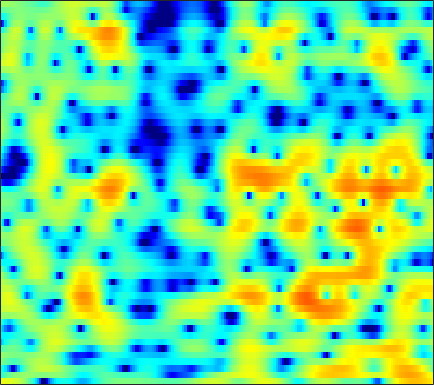

Source data for this figure (header and first rows):
4.4005, 4.2952, 4.1712, 4.035, 3.9022, 3.6487, 3.3764, 3.097, 2.6491, 2.0901, 1.3931, 0.76855, -0.19132, -1.3924, -2.4513, -4.2289, -6.4822, -8.791, -12.873, -20.591, -23.722, -16.809, -11.784, -9.0081
-3.864, -2.917, -1.949, -1.224, -0.8112, -0.363, 0.003826, 0.2246, 0.464, 0.6429, 0.7606, 0.8063, 0.8117, 0.7418, 0.6635, 0.5192, 0.3684, 0.2518, 0.1412, 0.0928, 0.1076, 0.1469, 0.2306, 0.3301
-3.815, -4.703, -6.393, -8.925, -11.77, -17.59, -17.74, -12.72, -8.215, -5.235, -3.099, -1.879, -0.5907, 0.3953, 0.9657, 1.574, 2.017, 2.264, 2.504, 2.631, 2.698, 2.689, 2.605, 2.447
-0.006937, -0.4949, -1.133, -1.718, -2.074, -2.378, -2.425, -2.27, -1.872, -1.312, -0.6932, -0.2462, 0.347, 0.8681, 1.209, 1.59, 1.868, 2.02, 2.131, 2.136, 2.034, 1.882, 1.568, 1.118
0.777, 0.5576, 0.3003, 0.1032, -0.02989, -0.1693, -0.2641, -0.3119, -0.3476, -0.3368, -0.2968, -0.2305, -0.1068, 0.07068, 0.2343, 0.4751, 0.7421, 0.931, 1.161, 1.317, 1.382, 1.345, 1.173, 0.8434
-2.031, -1.721, -1.307, -0.9436, -0.7595, -0.6483, -0.713, -0.8925, -1.314, -1.954, -2.776, -3.484, -4.43, -5.018, -4.946, -4.098, -2.696, -1.626, -0.2968, 0.8252, 1.702, 2.181, 2.631, 2.852
-8.369, -6.413, -4.661, -3.515, -2.949, -2.466, -2.3, -2.379, -2.737, -3.457, -4.595, -5.763, -7.789, -9.855, -10.27, -8.206, -5.3, -3.351, -1.256, 0.3629, 1.596, 2.318, 3.028, 3.505
-5.582, -5.622, -5.546, -5.337, -5.133, -4.778, -4.343, -4.007, -3.615, -3.273, -3.002, -2.823, -2.562, -2.233, -1.911, -1.367, -0.6971, -0.1511, 0.5902, 1.294, 1.898, 2.279, 2.682, 2.954
-6.288, -7.86, -10.36, -12.75, -13.14, -11.13, -8.471, -6.708, -4.797, -3.325, -2.192, -1.508, -0.7621, -0.1585, 0.2394, 0.6989, 1.097, 1.358, 1.665, 1.936, 2.173, 2.323, 2.482, 2.576
-3.179, -4.391, -6.096, -7.387, -7.565, -6.595, -4.949, -3.707, -2.252, -1.079, -0.1708, 0.3409, 0.8488, 1.18, 1.325, 1.392, 1.365, 1.278, 1.133, 0.9706, 0.8248, 0.7595, 0.7464, 0.8387
1.125, 0.966, 0.7915, 0.7091, 0.7247, 0.8353, 1.061, 1.271, 1.534, 1.721, 1.837, 1.844, 1.748, 1.459, 1.142, 0.5363, -0.2447, -0.9772, -2.102, -3.385, -4.642, -5.417, -5.864, -5.518
2.298, 2.61, 2.912, 3.09, 3.162, 3.189, 3.129, 3.017, 2.816, 2.526, 2.139, 1.794, 1.239, 0.5735, -0.02986, -1.025, -2.31, -3.558, -5.731, -8.752, -13.31, -18.9, -28.07, -17.84
2.647, 3.272, 3.833, 4.122, 4.172, 4.019, 3.633, 3.198, 2.456, 1.603, 0.6939, 0.03593, -0.685, -1.216, -1.529, -1.931, -2.508, -3.111, -4.143, -5.458, -7.029, -8.242, -9.972, -11.99
2.852, 3.46, 3.955, 4.106, 3.99, 3.536, 2.719, 1.831, 0.1818, -2.128, -5.382, -8.582, -11.98, -9.554, -6.942, -4.477, -3.007, -2.343, -1.933, -1.895, -2.124, -2.422, -2.876, -3.323
2.261, 2.502, 2.618, 2.51, 2.284, 1.795, 1.074, 0.3654, -0.861, -2.361, -4.039, -5.196, -5.987, -5.475, -4.513, -3.163, -2.03, -1.405, -0.833, -0.5437, -0.4514, -0.4688, -0.5787, -0.6774
2.07, 1.844, 1.471, 1.031, 0.6929, 0.2681, -0.09646, -0.2981, -0.4815, -0.5933, -0.6319, -0.5755, -0.4116, -0.1192, 0.1511, 0.5172, 0.8327, 0.9928, 1.078, 0.9805, 0.6913, 0.3399, -0.2959, -1.095
1.385, 0.6134, -0.6149, -2.037, -3.125, -4.296, -4.535, -4.001, -2.693, -1.284, -0.0281, 0.775, 1.67, 2.362, 2.758, 3.14, 3.338, 3.357, 3.195, 2.813, 2.162, 1.475, 0.2428, -1.482
-1.205, -2.189, -3.872, -6.257, -8.881, -14.46, -16.88, -11.38, -6.343, -3.101, -0.8404, 0.4385, 1.726, 2.652, 3.145, 3.573, 3.759, 3.749, 3.545, 3.127, 2.492, 1.884, 0.8949, -0.2851
-5.079, -5.088, -5.016, -4.962, -4.913, -4.696, -4.116, -3.405, -2.178, -0.8696, 0.3491, 1.145, 2.016, 2.67, 3.012, 3.277, 3.334, 3.256, 2.983, 2.53, 1.921, 1.365, 0.5228, -0.4006
-12.06, -8.634, -5.816, -3.966, -2.922, -1.795, -0.8273, -0.1684, 0.6462, 1.395, 2.046, 2.461, 2.896, 3.178, 3.288, 3.296, 3.143, 2.915, 2.48, 1.885, 1.135, 0.4666, -0.5683, -1.768
-4.73, -3.935, -2.733, -1.596, -0.8298, 0.07684, 0.8608, 1.379, 1.968, 2.443, 2.805, 2.994, 3.125, 3.118, 3.015, 2.751, 2.346, 1.95, 1.314, 0.564, -0.3113, -1.036, -2.14, -3.444
-0.3535, -0.262, 0.006295, 0.394, 0.7363, 1.221, 1.699, 2.03, 2.419, 2.715, 2.887, 2.925, 2.842, 2.586, 2.28, 1.707, 0.9639, 0.3176, -0.6415, -1.644, -2.594, -3.242, -4.007, -4.701
1.002, 0.7763, 0.6296, 0.7141, 0.9198, 1.337, 1.847, 2.227, 2.683, 3.024, 3.204, 3.215, 3.046, 2.631, 2.15, 1.249, 0.01015, -1.172, -3.1, -5.356, -7.438, -8.264, -7.891, -6.728
-0.4182, -1.558, -2.733, -2.913, -2.284, -0.9034, 0.5226, 1.468, 2.46, 3.151, 3.57, 3.708, 3.652, 3.333, 2.896, 2.022, 0.7395, -0.5708, -2.949, -6.385, -11.22, -13.49, -9.738, -5.989
-3.749, -6.793, -13.84, -16.52, -9.872, -5.032, -2.231, -0.806, 0.5027, 1.339, 1.829, 2.03, 2.135, 2.078, 1.948, 1.638, 1.18, 0.7473, 0.09335, -0.5587, -1.028, -1.127, -0.8608, -0.2914
-2.12, -2.835, -3.559, -3.762, -3.525, -2.909, -2.216, -1.837, -1.519, -1.449, -1.57, -1.711, -1.831, -1.768, -1.552, -1.103, -0.571, -0.1872, 0.2499, 0.6169, 0.9364, 1.167, 1.481, 1.782
-0.7813, -0.8271, -0.9329, -1.059, -1.16, -1.329, -1.613, -1.947, -2.675, -3.826, -5.53, -7.238, -9.772, -10.33, -8.588, -5.598, -3.166, -1.763, -0.3425, 0.6902, 1.435, 1.843, 2.221, 2.481
-0.2548, -0.1566, -0.1568, -0.2487, -0.3794, -0.6451, -1.078, -1.503, -2.327, -3.523, -5.238, -6.938, -9.413, -9.947, -8.102, -5.01, -2.489, -1.04, 0.4071, 1.381, 1.96, 2.184, 2.255, 2.141
-0.6435, -0.763, -0.9204, -1.05, -1.128, -1.197, -1.248, -1.302, -1.389, -1.507, -1.617, -1.64, -1.501, -1.062, -0.5407, 0.3323, 1.261, 1.877, 2.518, 2.846, 2.813, 2.516, 1.757, 0.5011
-3.891, -4.562, -5.154, -5.403, -5.365, -5.067, -4.488, -3.974, -3.167, -2.33, -1.449, -0.7734, 0.1257, 1.015, 1.666, 2.48, 3.175, 3.591, 3.932, 3.998, 3.707, 3.2, 2.046, 0.1747
-12.8, -14.87, -16.34, -16.28, -15.77, -14.71, -13.14, -11.55, -9.361, -7.201, -5.235, -3.895, -2.257, -0.7878, 0.2181, 1.406, 2.395, 2.995, 3.571, 3.884, 3.909, 3.736, 3.231, 2.495
-20.17, -26.03, -27.96, -26.95, -28.8, -38.59, -27.43, -21.54, -16.49, -12.99, -10.18, -8.303, -5.956, -3.835, -2.379, -0.6356, 0.8591, 1.797, 2.818, 3.542, 3.988, 4.147, 4.154, 3.946
-12.62, -14.6, -17.07, -19.06, -20.28, -21.05, -20.84, -20.01, -18.59, -17.06, -15.15, -13.31, -10.44, -7.382, -5.218, -2.659, -0.5045, 0.8504, 2.324, 3.439, 4.21, 4.576, 4.823, 4.784
-8.356, -9.921, -12.04, -14.11, -15.56, -17.17, -18.57, -19.46, -21.03, -24.03, -34.84, -27.68, -16.71, -10.75, -7.465, -4.051, -1.368, 0.2546, 1.98, 3.28, 4.195, 4.657, 4.98, 5.002
-6.095, -7.703, -10.19, -13.16, -15.76, -19.69, -22.47, -22.21, -20.29, -18.45, -16.47, -14.55, -11.44, -8.145, -5.852, -3.172, -0.9362, 0.4623, 1.971, 3.112, 3.925, 4.33, 4.606, 4.612
-3.749, -5.165, -7.373, -10.05, -12.45, -16.07, -18.52, -17.72, -14.97, -12.29, -9.935, -8.288, -6.177, -4.176, -2.767, -1.041, 0.4645, 1.429, 2.479, 3.259, 3.768, 3.975, 4.048, 3.893
-1.02, -1.943, -3.254, -4.591, -5.52, -6.536, -7.062, -7.098, -6.642, -5.76, -4.627, -3.692, -2.41, -1.139, -0.2305, 0.8857, 1.843, 2.436, 3.046, 3.425, 3.551, 3.483, 3.181, 2.649
0.8181, 0.188, -0.7031, -1.58, -2.189, -2.862, -3.295, -3.419, -3.284, -2.834, -2.116, -1.456, -0.4969, 0.4758, 1.169, 1.996, 2.665, 3.041, 3.349, 3.408, 3.199, 2.849, 2.086, 0.9724
1.589, 1.027, 0.148, -0.8642, -1.69, -2.8, -3.79, -4.275, -4.378, -3.761, -2.643, -1.662, -0.3411, 0.8562, 1.639, 2.496, 3.134, 3.458, 3.662, 3.596, 3.236, 2.746, 1.769, 0.3447
1.351, 0.8507, -0.075, -1.382, -2.685, -5.05, -8.601, -12.51, -15.93, -10.27, -5.808, -3.477, -1.175, 0.5167, 1.497, 2.489, 3.183, 3.526, 3.763, 3.747, 3.461, 3.069, 2.3, 1.232
0.1644, -0.01099, -0.5021, -1.332, -2.204, -3.727, -5.563, -6.832, -7.381, -6.075, -4.03, -2.572, -0.9443, 0.3237, 1.071, 1.853, 2.419, 2.722, 2.981, 3.068, 2.978, 2.784, 2.348, 1.712
-1.089, -0.7596, -0.5457, -0.5433, -0.6573, -0.907, -1.166, -1.297, -1.308, -1.099, -0.7343, -0.4278, -0.04388, 0.2625, 0.4415, 0.6522, 0.8749, 1.072, 1.365, 1.66, 1.893, 1.978, 1.93, 1.667
-1.783, -1.141, -0.447, 0.1002, 0.4301, 0.7751, 1.015, 1.128, 1.2, 1.158, 0.9817, 0.7312, 0.2082, -0.5387, -1.216, -2.14, -2.691, -2.598, -1.8, -0.6381, 0.4539, 1.104, 1.684, 1.911
-3.343, -2.718, -1.737, -0.6997, 0.04201, 0.8992, 1.548, 1.881, 2.103, 2.047, 1.671, 1.146, 0.02929, -1.738, -3.717, -7.976, -17.75, -18.43, -8.022, -3.516, -0.8648, 0.4608, 1.64, 2.302
-10.48, -9.553, -6.818, -4.131, -2.495, -0.8146, 0.3803, 0.9992, 1.491, 1.642, 1.459, 1.107, 0.3463, -0.7462, -1.753, -3.165, -4.14, -4.136, -3.125, -1.637, -0.2421, 0.62, 1.485, 2.052
-14.21, -12.75, -8.517, -5.222, -3.407, -1.62, -0.3826, 0.2631, 0.8147, 1.072, 1.097, 0.9842, 0.7103, 0.3458, 0.06422, -0.252, -0.4184, -0.4096, -0.2156, 0.1133, 0.4894, 0.7641, 1.067, 1.279
-3.383, -3.181, -2.511, -1.607, -0.9297, -0.1488, 0.4242, 0.7101, 0.914, 0.9383, 0.8419, 0.727, 0.5613, 0.4262, 0.3616, 0.3313, 0.3548, 0.3897, 0.4283, 0.4373, 0.3973, 0.3192, 0.1734, 0.00282
1.014, 1.169, 1.436, 1.712, 1.881, 1.999, 1.946, 1.77, 1.353, 0.7631, 0.07797, -0.3964, -0.8316, -0.9125, -0.7566, -0.3762, 0.032, 0.2689, 0.4122, 0.3177, -0.0507, -0.5208, -1.373, -2.375
2.85, 3.232, 3.647, 3.894, 3.949, 3.794, 3.344, 2.768, 1.611, -0.07584, -2.439, -4.634, -7.284, -6.885, -4.981, -2.57, -0.8743, -0.04449, 0.5256, 0.5418, -0.04627, -0.9104, -2.79, -5.89
1.347, 2.302, 3.219, 3.776, 3.949, 3.866, 3.406, 2.789, 1.546, -0.2699, -2.862, -5.381, -8.683, -8.126, -5.772, -3.036, -1.157, -0.2301, 0.4773, 0.6341, 0.2814, -0.308, -1.536, -3.189
-0.8291, 0.3659, 1.516, 2.251, 2.558, 2.676, 2.465, 2.109, 1.397, 0.4683, -0.5333, -1.236, -1.893, -2.064, -1.863, -1.331, -0.7002, -0.2792, 0.1315, 0.301, 0.2377, 0.02668, -0.4265, -0.9909
-0.5828, 0.1299, 0.9579, 1.571, 1.9, 2.126, 2.1, 1.913, 1.457, 0.7948, 0.03945, -0.5402, -1.199, -1.591, -1.647, -1.39, -0.897, -0.4723, 0.0274, 0.3683, 0.4765, 0.3993, 0.1054, -0.3597
-0.31, 0.1402, 0.8594, 1.612, 2.105, 2.567, 2.746, 2.655, 2.202, 1.341, 0.009296, -1.277, -3.286, -5.021, -5.319, -4.035, -2.097, -0.8005, 0.5127, 1.339, 1.673, 1.632, 1.189, 0.2895
-4.81, -4.081, -2.132, -0.08321, 1.164, 2.361, 3.02, 3.173, 2.911, 2.085, 0.548, -1.192, -4.753, -10.36, -12.06, -6.295, -2.188, -0.185, 1.588, 2.618, 3.07, 3.05, 2.54, 1.405
-17.84, -13.49, -7.308, -3.634, -1.797, -0.125, 0.8756, 1.276, 1.415, 1.157, 0.5837, -0.0088, -0.8412, -1.425, -1.504, -1.076, -0.2527, 0.423, 1.206, 1.749, 2.035, 2.059, 1.837, 1.344
-5.341, -4.937, -3.924, -2.703, -1.865, -0.9405, -0.2735, 0.05162, 0.2782, 0.2983, 0.1828, 0.03591, -0.1644, -0.3177, -0.3532, -0.2996, -0.1368, 0.02553, 0.2635, 0.4839, 0.6419, 0.7232, 0.7802, 0.7859
-1.619, -1.425, -1.098, -0.7614, -0.511, -0.2293, -0.02864, 0.06185, 0.09861, 0.05547, -0.06284, -0.1703, -0.3341, -0.4971, -0.611, -0.7332, -0.8262, -0.8706, -0.8787, -0.8104, -0.6724, -0.5188, -0.2564, 0.05276
1.125, 1.157, 1.135, 1.045, 0.9493, 0.7802, 0.5659, 0.3893, 0.1419, -0.1034, -0.3547, -0.544, -0.8154, -1.106, -1.357, -1.724, -2.122, -2.414, -2.754, -2.939, -2.831, -2.552, -1.952, -1.192
